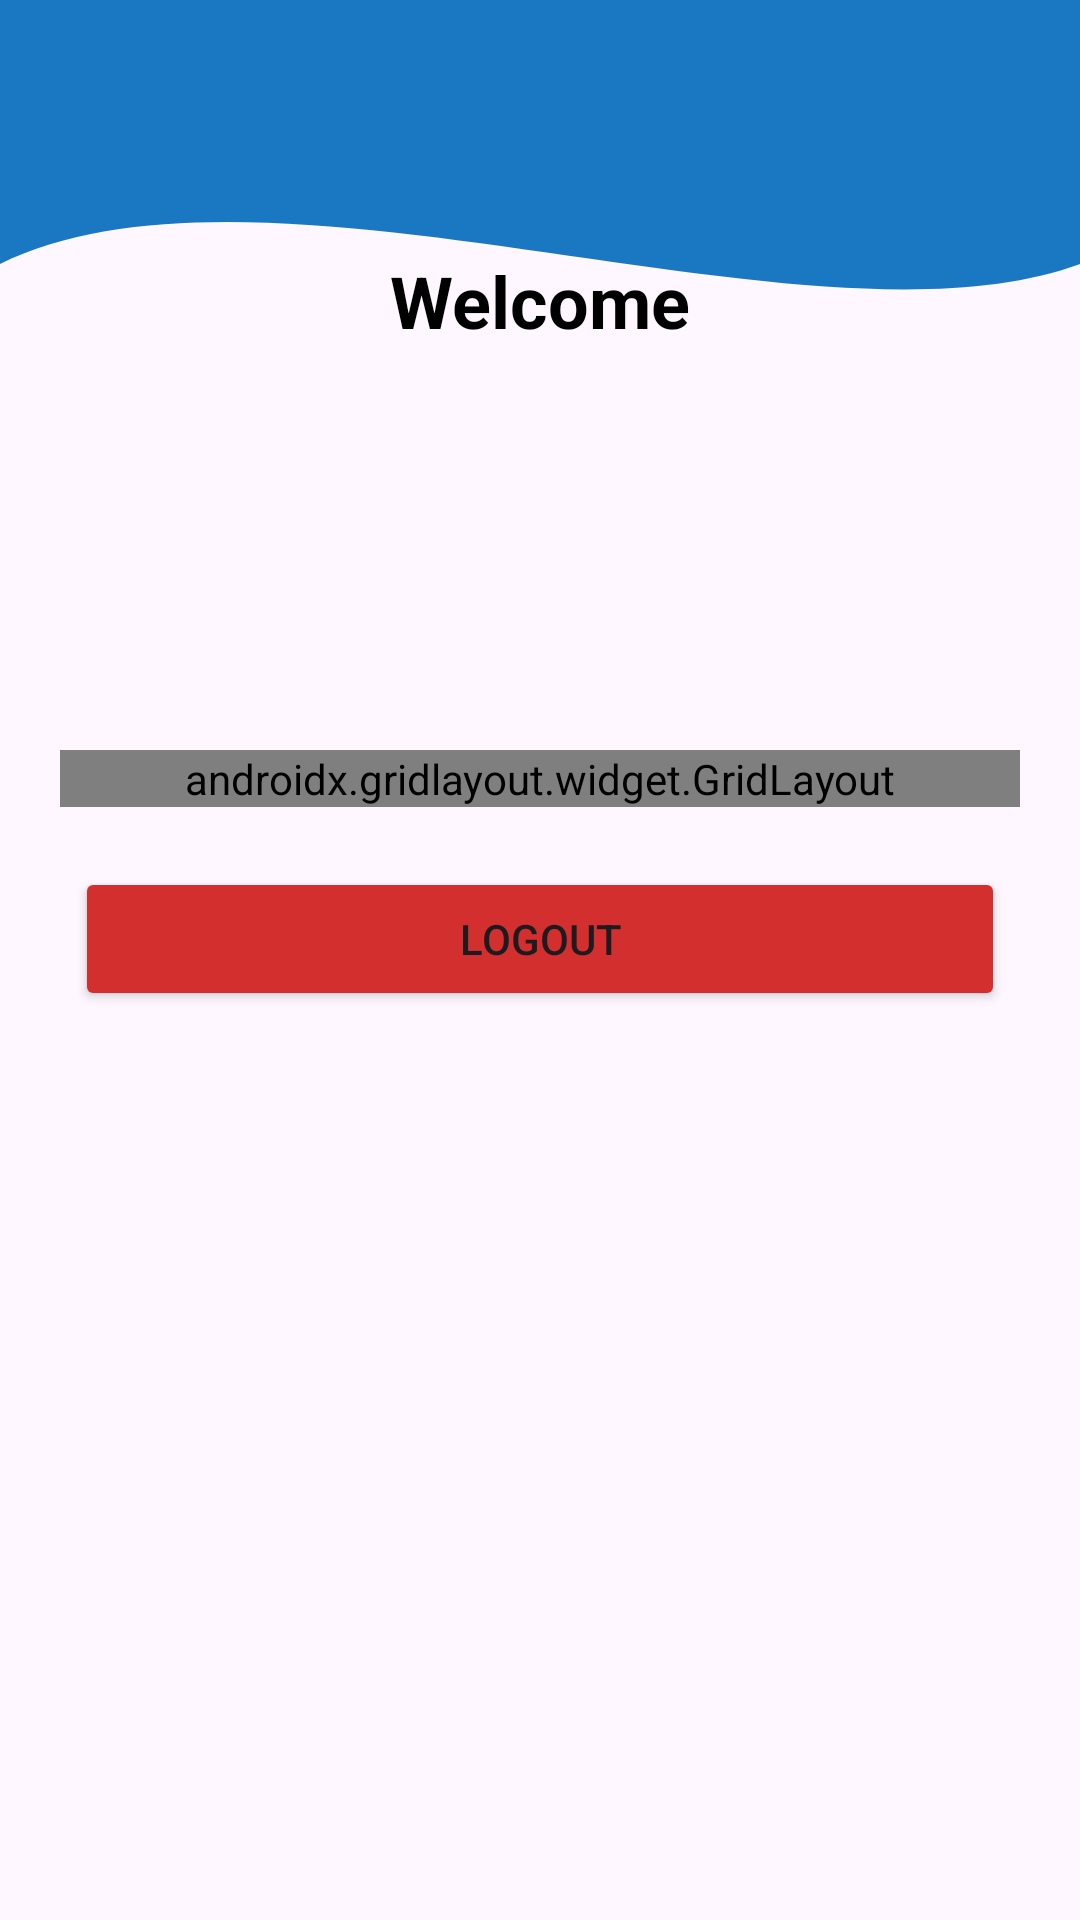

Reconstruct the res/layout file that produces this screen, plus the resources it refers to.
<!-- AndroidManifest.xml: application theme Theme.Trinaldi -->
<!-- res/layout/fragment_home.xml -->
<?xml version="1.0" encoding="utf-8"?>
<androidx.constraintlayout.widget.ConstraintLayout xmlns:android="http://schemas.android.com/apk/res/android"
    xmlns:app="http://schemas.android.com/apk/res-auto"
    xmlns:tools="http://schemas.android.com/tools"
    android:layout_width="match_parent"
    android:layout_height="match_parent"
    tools:context=".Home.HomeFragment">

    
    <View
        android:id="@+id/background_header"
        android:layout_width="0dp"
        android:layout_height="220dp"
        android:background="@drawable/bg_header_wave"
        app:layout_constraintEnd_toEndOf="parent"
        app:layout_constraintStart_toStartOf="parent"
        app:layout_constraintTop_toTopOf="parent" />

    
    <androidx.appcompat.widget.Toolbar
        android:id="@+id/toolbar"
        android:layout_width="match_parent"
        android:layout_height="?attr/actionBarSize"
        android:background="@color/bg"
        app:layout_constraintEnd_toEndOf="parent"
        app:layout_constraintStart_toStartOf="parent"
        app:layout_constraintTop_toTopOf="parent"
        app:subtitleTextColor="#DC0A0A"
        app:titleTextColor="@color/white" />

    
    <TextView
        android:id="@+id/tvWelcome"
        android:layout_width="wrap_content"
        android:layout_height="wrap_content"
        android:layout_marginTop="20dp"
        android:text="Welcome"
        android:textColor="@color/black"
        android:textSize="24sp"
        android:textStyle="bold"
        app:layout_constraintEnd_toEndOf="parent"
        app:layout_constraintStart_toStartOf="parent"
        app:layout_constraintTop_toBottomOf="@+id/toolbar" />

    
    <androidx.gridlayout.widget.GridLayout
        android:id="@+id/gridMenu"
        android:layout_width="match_parent"
        android:layout_height="wrap_content"
        android:layout_marginHorizontal="20dp"
        android:layout_marginTop="30dp"
        app:columnCount="2"
        app:layout_constraintEnd_toEndOf="parent"
        app:layout_constraintStart_toStartOf="parent"
        app:layout_constraintTop_toBottomOf="@+id/background_header"
        app:useDefaultMargins="true">

        <Button
            android:id="@+id/btnToFourth"
            android:layout_width="0dp"
            android:layout_height="wrap_content"
            android:text="Pertemuan 4"
            app:layout_columnWeight="1"
            app:layout_gravity="fill_horizontal" />

        <Button
            android:id="@+id/btnToFifth"
            android:layout_width="0dp"
            android:layout_height="wrap_content"
            android:text="Pertemuan 5"
            app:layout_columnWeight="1"
            app:layout_gravity="fill_horizontal" />

        <Button
            android:id="@+id/btnToSeventh"
            android:layout_width="0dp"
            android:layout_height="wrap_content"
            android:text="Pertemuan 7"
            app:layout_columnWeight="1"
            app:layout_gravity="fill_horizontal" />

        <Button
            android:id="@+id/btnToTenth"
            android:layout_width="0dp"
            android:layout_height="wrap_content"
            android:text="Pertemuan 10"
            app:layout_columnWeight="1"
            app:layout_gravity="fill_horizontal" />

        <Button
            android:id="@+id/btnToEleventh"
            android:layout_width="0dp"
            android:layout_height="wrap_content"
            android:text="Pertemuan 11"
            app:layout_columnWeight="1"
            app:layout_gravity="fill_horizontal" />

    </androidx.gridlayout.widget.GridLayout>

    
    <Button
        android:id="@+id/btnLogout"
        android:layout_width="0dp"
        android:layout_height="wrap_content"
        android:layout_marginHorizontal="25dp"
        android:layout_marginTop="20dp"
        android:backgroundTint="#D32F2F"
        android:text="Logout"
        app:layout_constraintEnd_toEndOf="parent"
        app:layout_constraintStart_toStartOf="parent"
        app:layout_constraintTop_toBottomOf="@+id/gridMenu" />

</androidx.constraintlayout.widget.ConstraintLayout>
<!-- resources referenced by this layout -->
<resources>
  <color name="bg">#1A77C1</color>
  <color name="black">#FF000000</color>
  <color name="white">#FFFFFFFF</color>
  <!-- drawable bg_header_wave (drawable) -->
  <?xml version="1.0" encoding="utf-8"?>
  <vector xmlns:android="http://schemas.android.com/apk/res/android"
      android:width="100dp"
      android:height="100dp"
      android:viewportWidth="100"
      android:viewportHeight="100">
  
      
      <path
          android:fillColor="@color/bg"
          android:pathData="
              M0,0
              L100,0
              L100,40
              C 75,55
                25,20
                0,40
              Z" />
  </vector>
  <style name="Theme.Trinaldi" parent="Base.Theme.Trinaldi" />
  <style name="Base.Theme.Trinaldi" parent="Theme.Material3.DayNight.NoActionBar">
          
          
      </style>
</resources>
